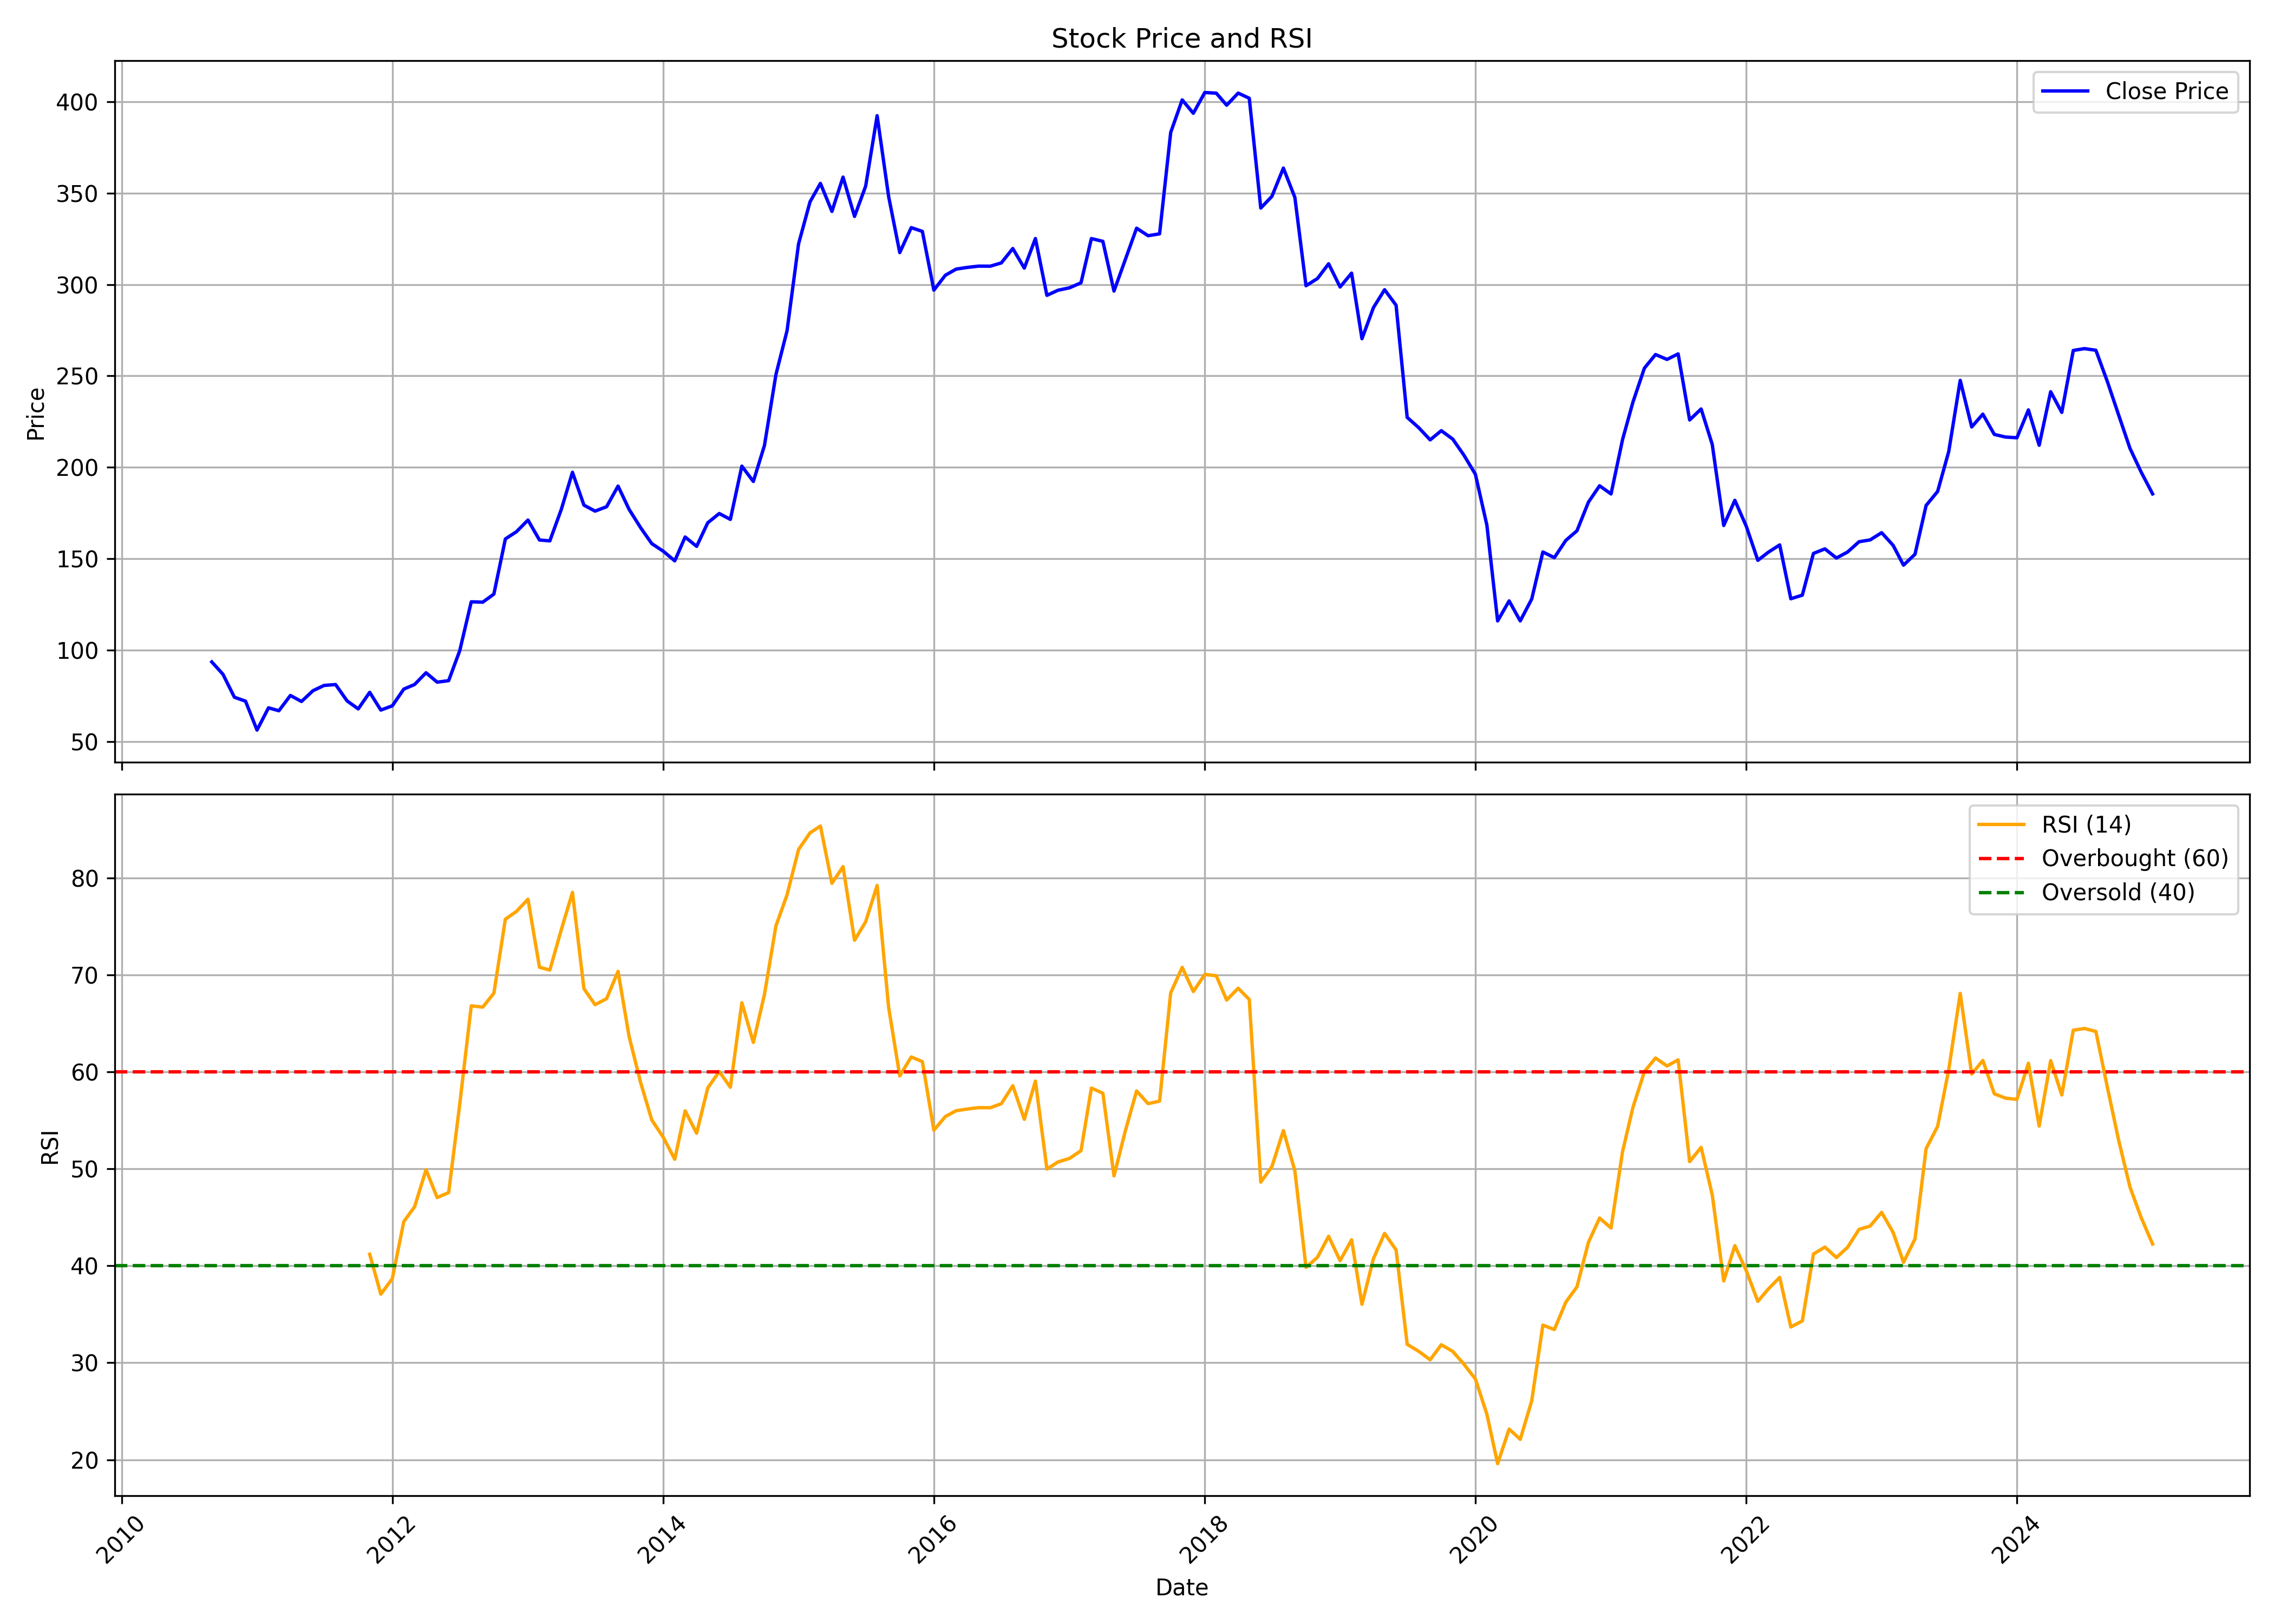

Values plotted in this chart, from the file beside it:
, date, symbol, open, high, low, close, volume, rsi
0, 2010-09-01, BAJAJCON, 97.8, 101.7, 93.13, 93.48, 4275520, 
1, 2010-10-01, BAJAJCON, 93.78, 97.8, 85.07, 86.75, 4073265, 
2, 2010-11-01, BAJAJCON, 86.4, 87.63, 71.01, 74.15, 1592860, 
3, 2010-12-01, BAJAJCON, 73.15, 79.04, 67.32, 72, 726850, 
4, 2011-01-01, BAJAJCON, 71.02, 72.82, 53.72, 56.18, 258135, 
5, 2011-02-01, BAJAJCON, 57.59, 73.28, 49.17, 68.35, 4640905, 
6, 2011-03-01, BAJAJCON, 68.33, 73.68, 57.88, 66.76, 4239440, 
7, 2011-04-01, BAJAJCON, 66.76, 76.19, 60.06, 75.12, 1724050, 
8, 2011-05-01, BAJAJCON, 76.36, 84.67, 67.19, 71.84, 1413594, 
9, 2011-06-01, BAJAJCON, 83.4, 83.4, 70.03, 77.74, 840853, 
10, 2011-07-01, BAJAJCON, 78.84, 87.72, 75.66, 80.62, 1080995, 
11, 2011-08-01, BAJAJCON, 81.71, 85.82, 71.47, 81.1, 1174506, 
12, 2011-09-01, BAJAJCON, 81.1, 89.97, 67.32, 72.15, 2478740, 
13, 2011-10-01, BAJAJCON, 73.07, 75.15, 64.23, 67.77, 3232539, 
14, 2011-11-01, BAJAJCON, 68, 77.29, 66.17, 76.85, 2723932, 41.19
15, 2011-12-01, BAJAJCON, 78.14, 79.57, 65.39, 67.12, 2278932, 37.07
16, 2012-01-01, BAJAJCON, 67.97, 71.07, 65.45, 69.47, 1076369, 38.66
17, 2012-02-01, BAJAJCON, 68.75, 85.01, 68.24, 78.61, 3808892, 44.55
18, 2012-03-01, BAJAJCON, 73.16, 85.12, 73.16, 81.11, 1286262, 46.08
19, 2012-04-01, BAJAJCON, 83.01, 93.56, 81.5, 87.55, 1384352, 49.9
20, 2012-05-01, BAJAJCON, 87.44, 89.34, 80.48, 82.41, 432934, 47.03
21, 2012-06-01, BAJAJCON, 85.61, 91.31, 80.48, 83.22, 152428, 47.54
22, 2012-07-01, BAJAJCON, 83.26, 101.7, 83.22, 99.68, 5282059, 56.69
23, 2012-08-01, BAJAJCON, 99.19, 130.1, 98.52, 126.4, 4636346, 66.8
24, 2012-09-01, BAJAJCON, 129.3, 137.2, 115.6, 126.2, 1998445, 66.67
25, 2012-10-01, BAJAJCON, 127.3, 138.7, 122.3, 130.6, 3376293, 68.1
26, 2012-11-01, BAJAJCON, 130.1, 171.3, 129.1, 160.8, 2168082, 75.74
27, 2012-12-01, BAJAJCON, 162.5, 174.6, 148.5, 164.8, 1716587, 76.53
28, 2013-01-01, BAJAJCON, 168.5, 185.5, 161.8, 171.1, 2456363, 77.79
29, 2013-02-01, BAJAJCON, 176.3, 178.9, 157.4, 160.2, 373089, 70.78
30, 2013-03-01, BAJAJCON, 160.4, 169.7, 153.1, 159.7, 443492, 70.49
31, 2013-04-01, BAJAJCON, 164, 183.3, 159.7, 177, 849108, 74.66
32, 2013-05-01, BAJAJCON, 177, 204.9, 175.5, 197.3, 1732272, 78.5
33, 2013-06-01, BAJAJCON, 197.3, 204.3, 173.3, 179.3, 996507, 68.57
34, 2013-07-01, BAJAJCON, 180.2, 190.7, 157.9, 176, 5075838, 66.92
35, 2013-08-01, BAJAJCON, 174.1, 190.4, 165.4, 178.4, 1515854, 67.53
36, 2013-09-01, BAJAJCON, 177, 203.7, 170, 189.7, 1940669, 70.35
37, 2013-10-01, BAJAJCON, 190, 199.4, 154.6, 176.9, 2680963, 63.61
38, 2013-11-01, BAJAJCON, 177, 181.7, 164.7, 166.9, 1418910, 58.88
39, 2013-12-01, BAJAJCON, 167.6, 170.5, 129.2, 158.2, 3177563, 55.03
40, 2014-01-01, BAJAJCON, 158.1, 159.3, 147.3, 154.1, 1589582, 53.24
41, 2014-02-01, BAJAJCON, 154.9, 161.8, 144.5, 148.8, 1430575, 50.98
42, 2014-03-01, BAJAJCON, 153.5, 174.7, 151.3, 161.8, 1019014, 55.97
43, 2014-04-01, BAJAJCON, 161.8, 177, 154.2, 156.7, 2576208, 53.67
44, 2014-05-01, BAJAJCON, 156.7, 171.2, 151.4, 169.6, 3678255, 58.33
45, 2014-06-01, BAJAJCON, 169.9, 192.1, 160.6, 174.7, 4989207, 60.03
46, 2014-07-01, BAJAJCON, 174.4, 189.5, 160.6, 171.5, 2020143, 58.4
47, 2014-08-01, BAJAJCON, 170.6, 207.4, 165, 200.6, 2031814, 67.12
48, 2014-09-01, BAJAJCON, 201.8, 223.1, 186.4, 192.2, 2545159, 63.03
49, 2014-10-01, BAJAJCON, 195, 222, 193.6, 211.9, 1628320, 67.97
50, 2014-11-01, BAJAJCON, 221.1, 268.4, 205.7, 250.8, 5266635, 75.05
51, 2014-12-01, BAJAJCON, 251.9, 284.7, 244.2, 274.8, 4204551, 78.25
52, 2015-01-01, BAJAJCON, 274.6, 340.2, 273.1, 322.3, 7120075, 82.92
53, 2015-02-01, BAJAJCON, 325.8, 377, 321.5, 345.3, 3114017, 84.64
54, 2015-03-01, BAJAJCON, 352.2, 377.8, 337, 355.4, 2875957, 85.33
55, 2015-04-01, BAJAJCON, 356.1, 383.6, 336.3, 340, 5271012, 79.44
56, 2015-05-01, BAJAJCON, 340, 363.8, 314.6, 358.8, 2445699, 81.15
57, 2015-06-01, BAJAJCON, 357.1, 363.4, 301.1, 337.3, 2303183, 73.56
58, 2015-07-01, BAJAJCON, 339.9, 366.8, 324.3, 353.8, 3549550, 75.46
59, 2015-08-01, BAJAJCON, 349.2, 404.9, 342.1, 392.4, 3168766, 79.21
... 113 more rows
